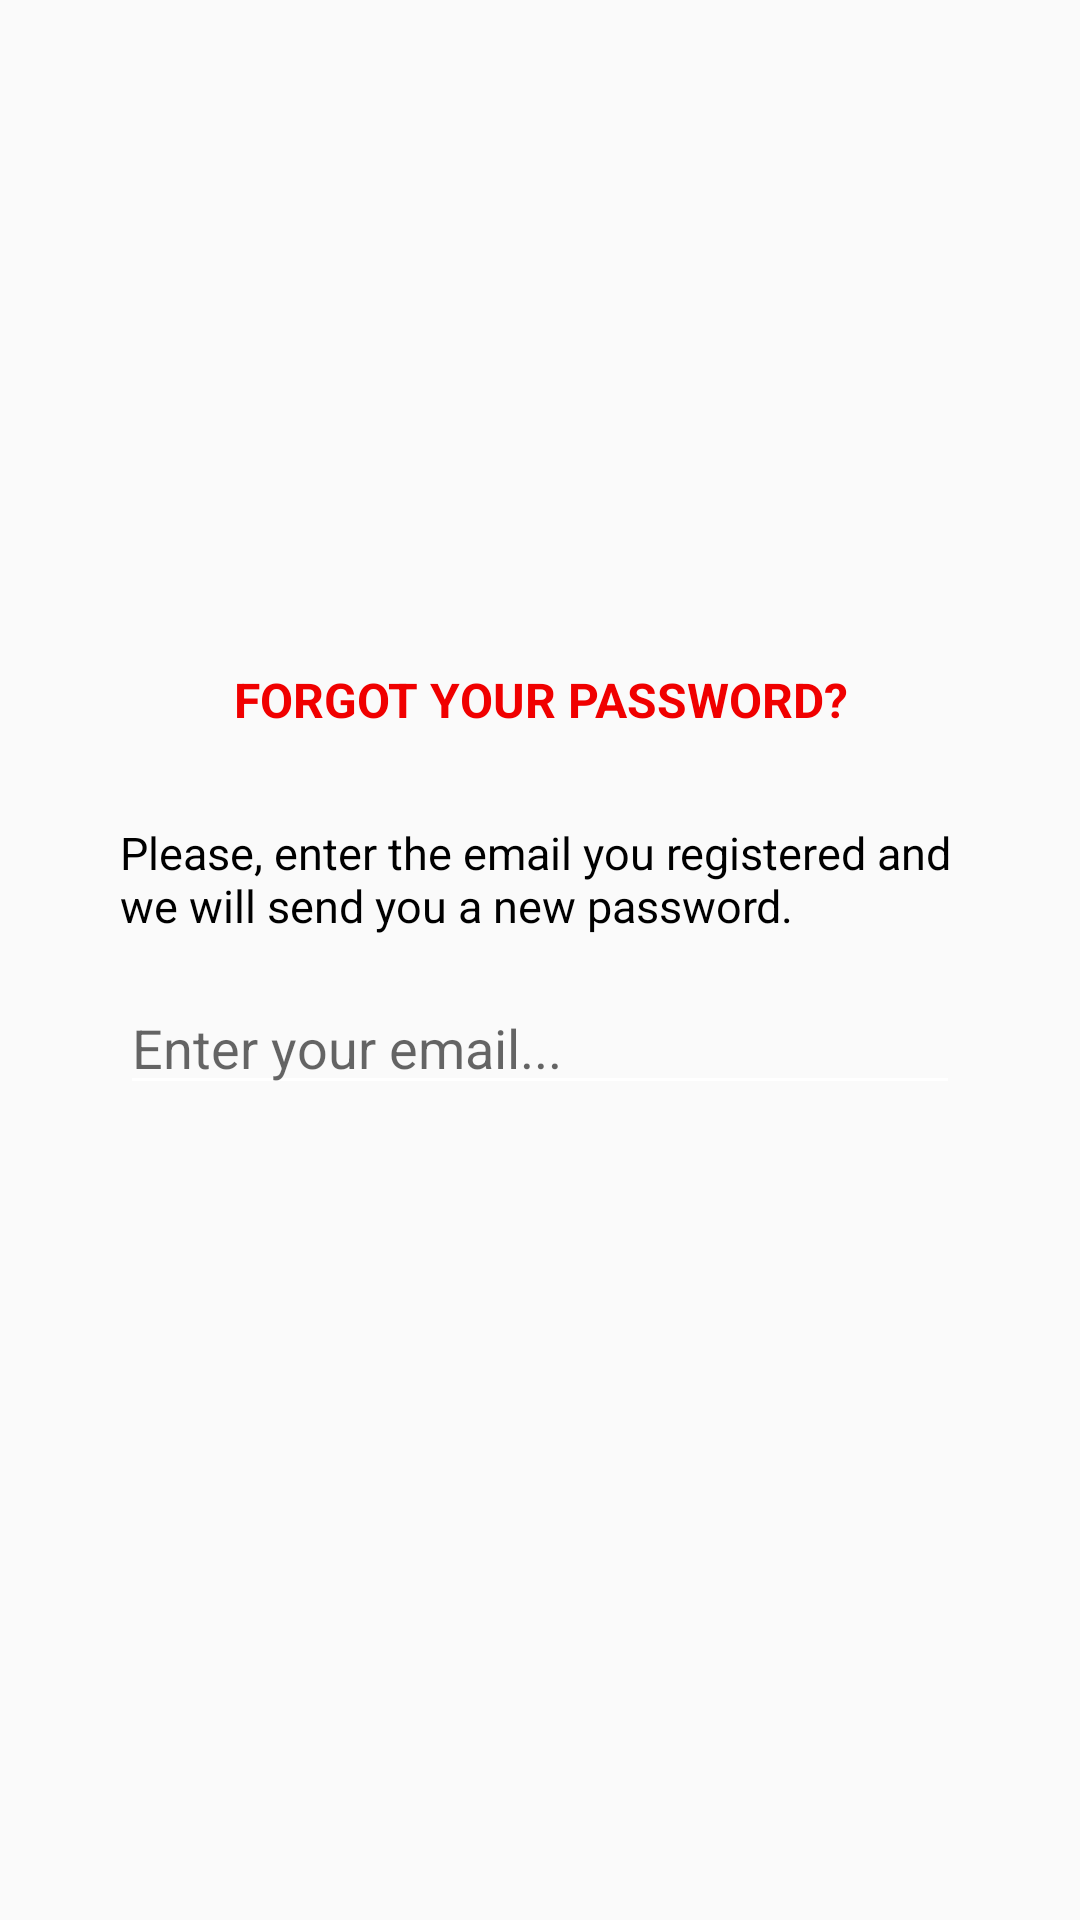

Write the Android layout XML for this screen, with the resource values it uses.
<!-- AndroidManifest.xml: application theme AppTheme -->
<!-- res/layout/login_dialog_forgot_password.xml -->
<?xml version="1.0" encoding="utf-8"?>
<LinearLayout xmlns:android="http://schemas.android.com/apk/res/android"
    android:orientation="vertical" android:layout_width="match_parent"
    android:layout_height="match_parent"
    android:gravity="center"
    android:background="@drawable/background_secondary">

    <LinearLayout
        android:layout_width="match_parent"
        android:layout_height="wrap_content"
        android:orientation="vertical"
        android:layout_marginTop="30dp"
        android:layout_marginLeft="40dp"
        android:layout_marginRight="40dp"
        android:layout_marginBottom="30dp">

        <TextView
            android:layout_width="match_parent"
            android:layout_height="wrap_content"
            android:id="@+id/titleHelpPass"
            android:text="@string/dialogoOlvidoPassTitle"
            android:gravity="center_horizontal"
            android:textSize="16dp"
            android:textStyle="bold"
            android:textColor="@color/textError"
            />

        <TextView
            android:layout_width="match_parent"
            android:layout_height="wrap_content"
            android:text="@string/subTitleOlvidoPass"
            android:layout_marginTop="30dp"
            android:textSize="15dp"
            android:id="@+id/subtitleHelpPass"/>

        <EditText
            android:layout_width="match_parent"
            android:layout_height="wrap_content"
            android:hint="@string/hintEmailOlvidoPass"
            android:id="@+id/txtEmailRecoverPass"
            android:layout_marginTop="15dp"/>

        <TextView
            android:layout_width="match_parent"
            android:layout_height="wrap_content"
            android:id="@+id/msgResponseEmailSend"
            android:layout_marginTop="30dp"/>

    </LinearLayout>

</LinearLayout>
<!-- resources referenced by this layout -->
<resources>
  <color name="textError">#f00000</color>
  <!-- drawable background_secondary (drawable) -->
  <?xml version="1.0" encoding="utf-8"?>
  <bitmap xmlns:android="http://schemas.android.com/apk/res/android"
      android:src="@drawable/a128168"
      android:tileMode="repeat" />
  <string name="dialogoOlvidoPassTitle"><b>FORGOT YOUR PASSWORD?</b></string>
  <string name="hintEmailOlvidoPass">Enter your email...</string>
  <string name="subTitleOlvidoPass">Please, enter the email you registered and we will send you a new password.</string>
  <style name="AppTheme" parent="Theme.AppCompat.Light.NoActionBar">
          
          <item name="colorPrimary">@color/colorPrimary</item>
          <item name="colorPrimaryDark">@color/colorPrimaryDark</item>
          <item name="colorAccent">@color/htmlLinks</item>
          <item name="android:textColor">@color/colorPrimaryText</item>
          <item name="android:textColorSecondary">@color/colorSecondaryText</item>
      </style>
  <color name="colorPrimary">#009ce7</color>
  <color name="colorPrimaryDark">#006de7</color>
  <color name="htmlLinks">#14cae4</color>
  <color name="colorPrimaryText">#000000</color>
  <color name="colorSecondaryText">#FFFFFF</color>
</resources>
